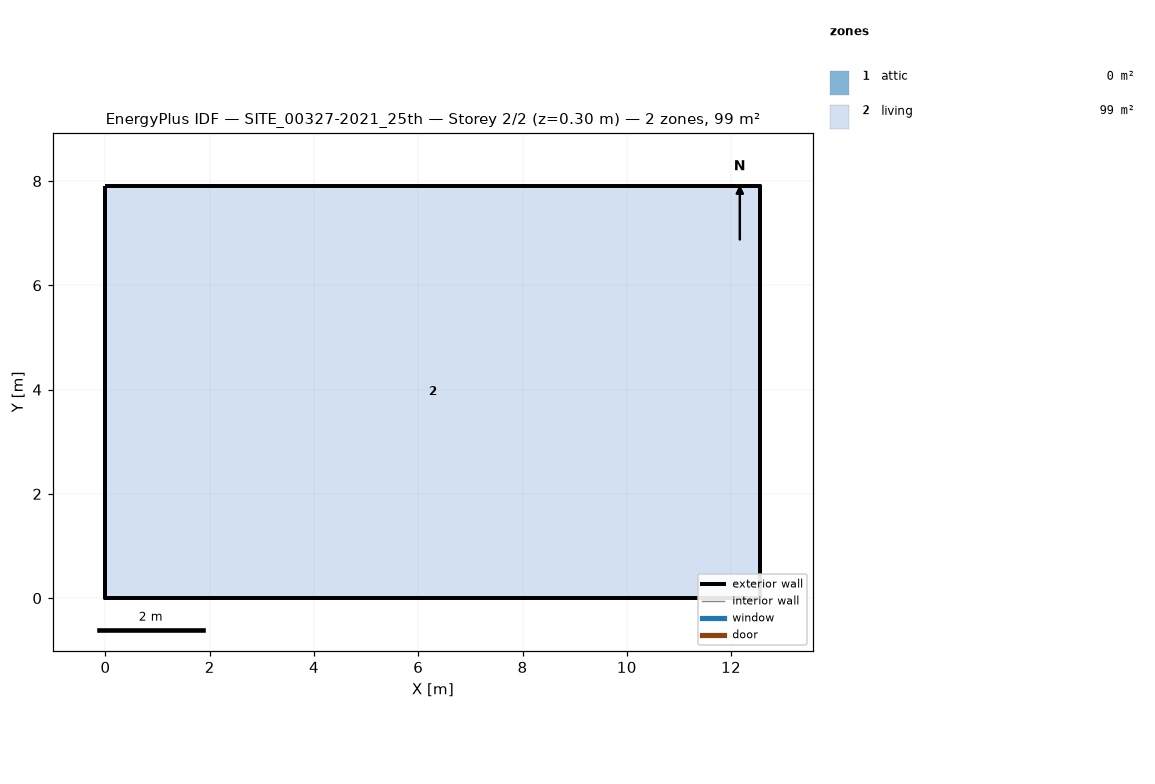
=== STOREY PLAN SPEC (per zone: floor XY polygon, exterior-wall plan segments, windows/doors) ===
zone 1: attic  (0.0 m²)
  exterior wall: (12.56, 0.00) – (12.56, 7.91) – (12.56, 3.96)  [11.9 m]
  exterior wall: (0.00, 7.91) – (0.00, 0.00) – (0.00, 3.96)  [11.9 m]
zone 2: living  (99.4 m²)
  floor: (0.00, 0.00) (0.00, 7.91) (12.56, 7.91) (12.56, 0.00)
  exterior wall: (0.00, 0.00) – (12.56, 0.00)  [12.6 m]
  exterior wall: (12.56, 0.00) – (12.56, 7.91)  [7.9 m]
  exterior wall: (12.56, 7.91) – (0.00, 7.91)  [12.6 m]
  exterior wall: (0.00, 7.91) – (0.00, 0.00)  [7.9 m]

=== DERIVED (storey summary) ===
Building: SITE_00327-2021_25th
Storey: 2 of 2  (floor level z = 0.30 m)
Storey gross floor area: 99.4 m²
Zones on this storey: 2
  - attic: floor 0.0 m²; exterior wall 23.7 m (10.4 m²); WWR 0.0%
  - living: floor 99.4 m²; exterior wall 41.0 m (115.7 m²); WWR 0.0%
Zone adjacency: (none detected)